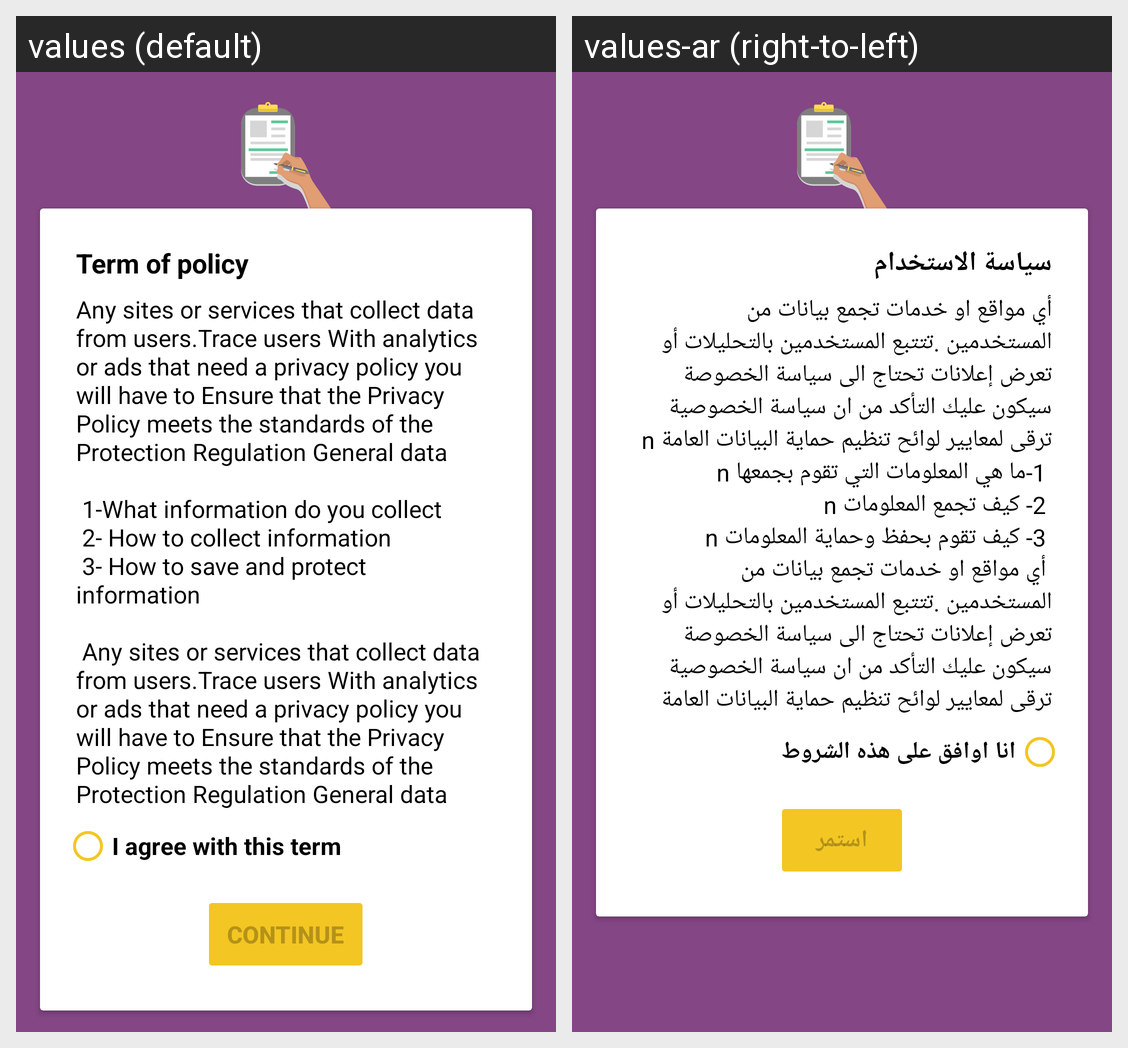

Translations of the strings shown on this Android screen, per locale in the grid:
Android screen res/layout/activity_policy.xml rendered under 2 locales, left to right: values (default), values-ar (right-to-left). Device: Nexus 5 (rendered at 1080×1920; each locale shown at half size, 540×960, under a caption strip naming it); theme Theme.Project_test.
Strings drawn on this screen, with the default value and each locale's value (text and hints the layout hard-codes, and strings that could not be matched under every locale, appear in the picture but are not listed):

term_policy
  values: Term of policy
  values-ar: سياسة الاستخدام 

policy_text
  values: Any sites or services that collect data from users.Trace users With analytics or ads that need a privacy policy you will have to Ensure that the Privacy Policy meets the standards of the Protection Regulation General data 
      
       1-What information do you collect 
       2- How to collect information 
       3- How to save and protect information 
      
       Any sites or services that collect data from users.Trace users …[clipped]
  values-ar: أي مواقع او خدمات تجمع بيانات من المستخدمين .تتتبع المستخدمين بالتحليلات أو تعرض إعلانات تحتاج الى سياسة الخصوصة سيكون عليك التأكد من ان سياسة الخصوصية ترقى لمعايير لوائح تنظيم حماية البيانات العامة n
       1-ما هي المعلومات التي تقوم بجمعها n
       2- كيف تجمع المعلومات n
       3- كيف تقوم بحفظ وحماية المعلومات n
       أي مواقع او خدمات تجمع بيانات من المستخدمين .تتتبع المستخدمين بالتحليلات أو تعرض إعلانات تحتاج …[clipped]

gree_term
  values: I agree with this term
  values-ar: انا اوافق على هذه الشروط 

btn_continue
  values: continue
  values-ar: استمر
